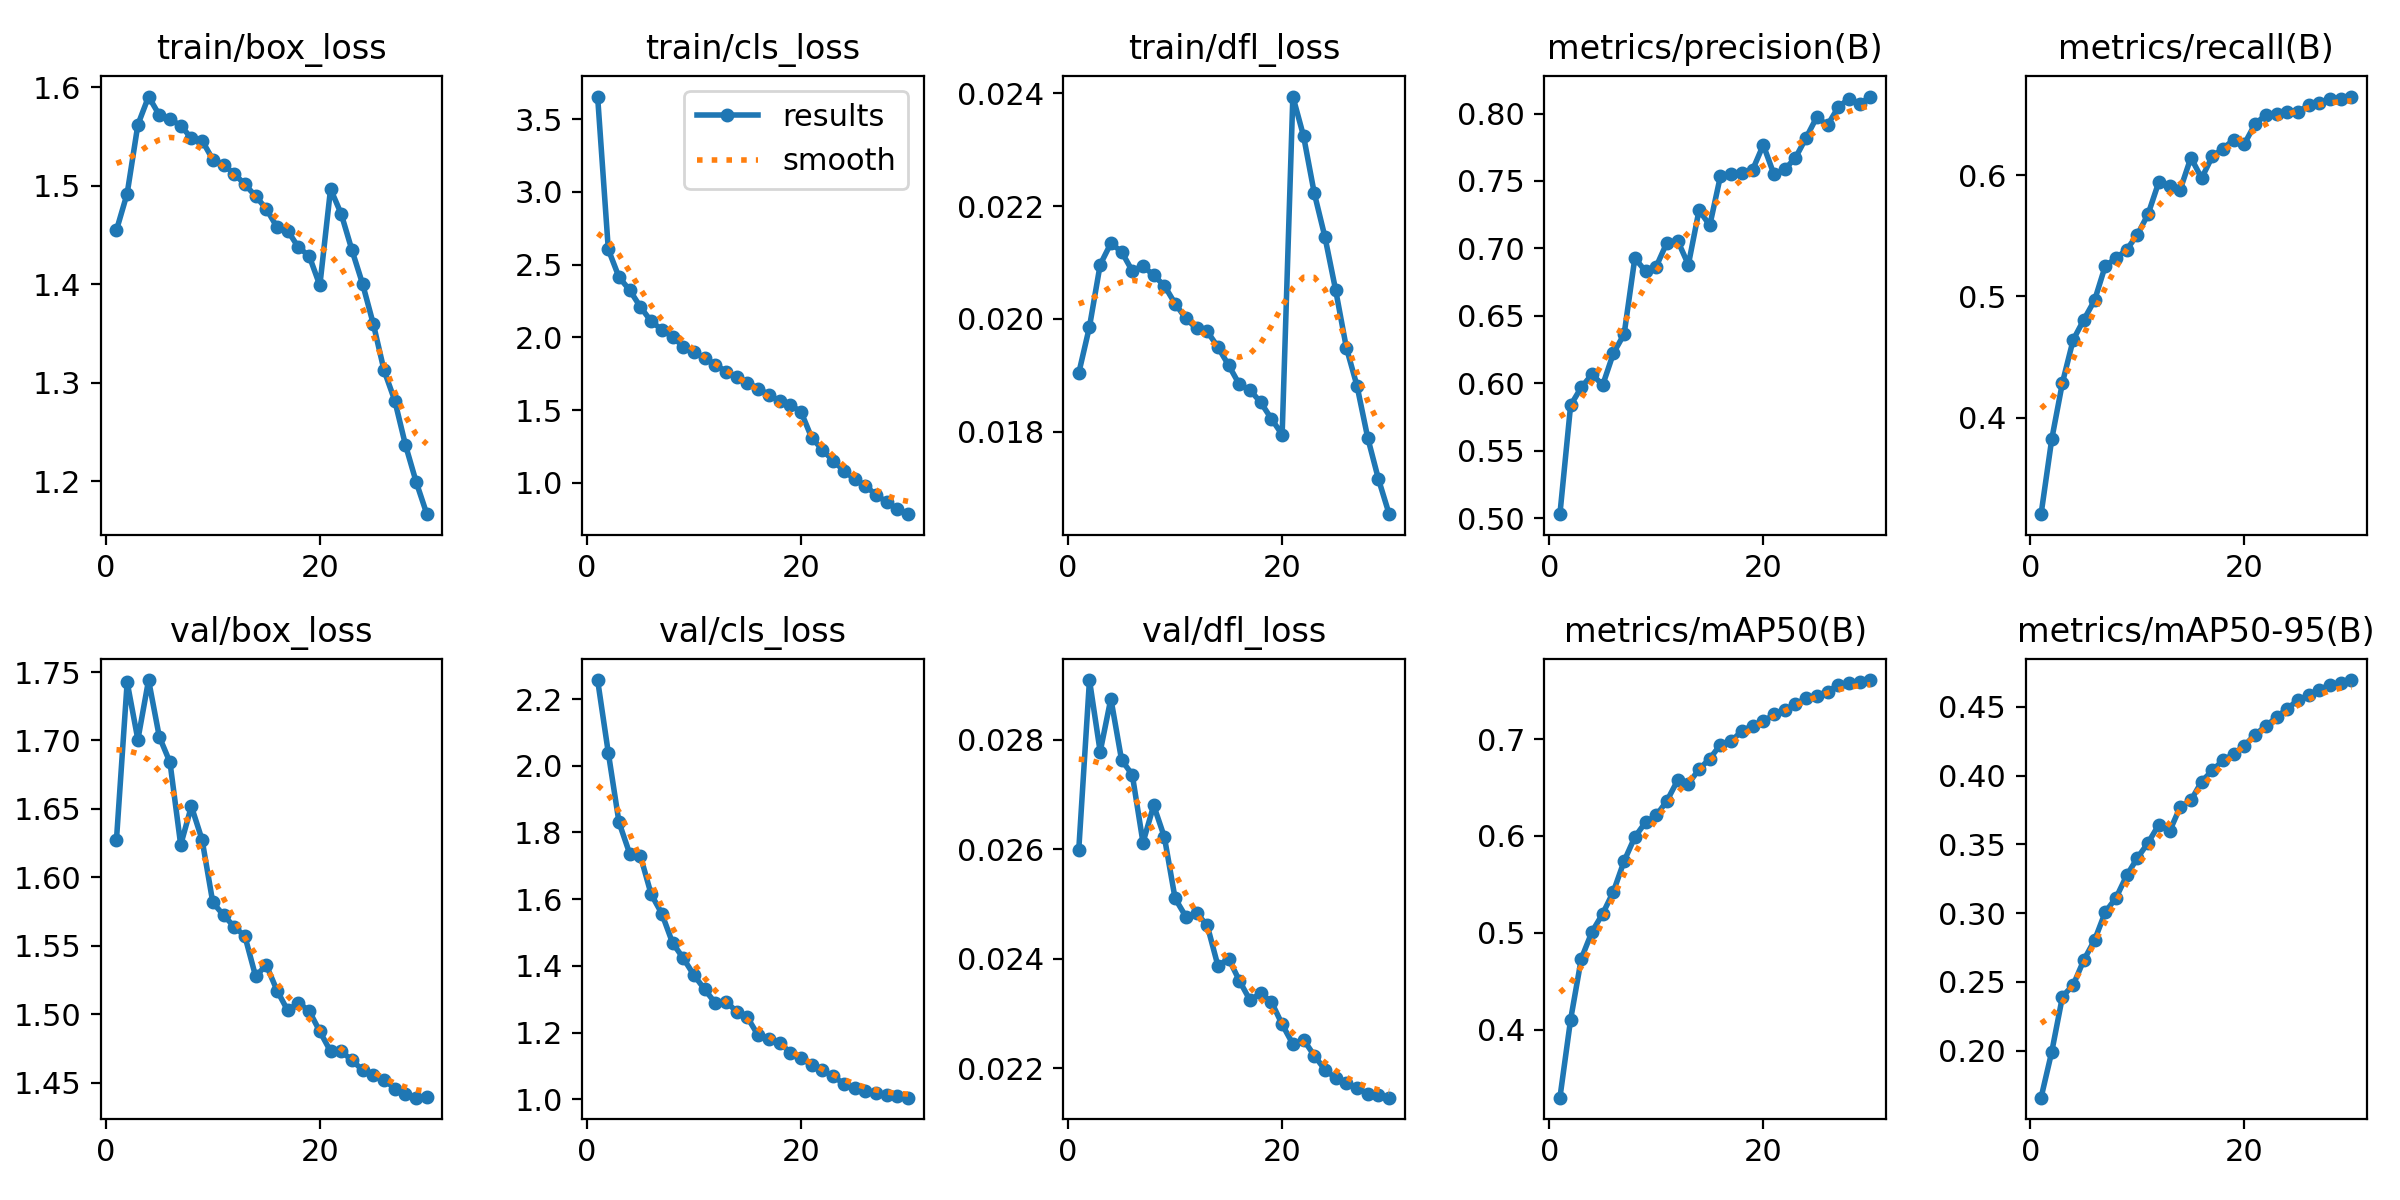

The data file committed next to this chart (first rows):
epoch, time, train/box_loss, train/cls_loss, train/dfl_loss, metrics/precision(B), metrics/recall(B), metrics/mAP50(B), metrics/mAP50-95(B), val/box_loss, val/cls_loss, val/dfl_loss, lr/pg0, lr/pg1, lr/pg2
1, 217.7, 1.455, 3.656, 0.01904, 0.5028, 0.3202, 0.3297, 0.1658, 1.627, 2.257, 0.02599, 0.004887, 0.004887, 0.07157
2, 408.5, 1.492, 2.604, 0.01986, 0.5836, 0.3823, 0.4104, 0.1993, 1.743, 2.039, 0.02909, 0.009454, 0.009454, 0.04281
3, 596.8, 1.562, 2.413, 0.02096, 0.5969, 0.4289, 0.4733, 0.2394, 1.701, 1.83, 0.02778, 0.0137, 0.0137, 0.01372
4, 779.1, 1.591, 2.324, 0.02134, 0.6065, 0.4642, 0.5011, 0.2478, 1.744, 1.736, 0.02875, 0.01322, 0.01322, 0.01322
5, 963.2, 1.572, 2.209, 0.02119, 0.5987, 0.4809, 0.5197, 0.266, 1.703, 1.729, 0.02763, 0.01273, 0.01273, 0.01273
6, 1150, 1.568, 2.11, 0.02085, 0.6223, 0.4968, 0.5426, 0.2804, 1.684, 1.615, 0.02736, 0.01225, 0.01225, 0.01225
7, 1336, 1.561, 2.052, 0.02094, 0.6364, 0.5253, 0.574, 0.3008, 1.624, 1.557, 0.02612, 0.01177, 0.01177, 0.01177
8, 1519, 1.548, 2.003, 0.02077, 0.6928, 0.5315, 0.5989, 0.3111, 1.652, 1.469, 0.0268, 0.01128, 0.01128, 0.01128
9, 1702, 1.546, 1.936, 0.02059, 0.6829, 0.5387, 0.6141, 0.3274, 1.627, 1.423, 0.02622, 0.0108, 0.0108, 0.0108
10, 1884, 1.527, 1.897, 0.02027, 0.6865, 0.551, 0.6211, 0.3402, 1.582, 1.373, 0.0251, 0.01031, 0.01031, 0.01031
11, 2067, 1.521, 1.858, 0.02001, 0.7043, 0.5681, 0.6362, 0.3512, 1.572, 1.33, 0.02477, 0.009829, 0.009829, 0.009829
12, 2249, 1.512, 1.812, 0.01983, 0.7057, 0.5945, 0.6575, 0.3644, 1.564, 1.288, 0.02483, 0.009345, 0.009345, 0.009345
13, 2432, 1.502, 1.764, 0.01978, 0.6878, 0.5915, 0.6539, 0.3594, 1.557, 1.293, 0.02461, 0.008861, 0.008861, 0.008861
14, 2614, 1.49, 1.727, 0.0195, 0.7284, 0.5883, 0.6688, 0.3773, 1.528, 1.263, 0.02387, 0.008377, 0.008377, 0.008377
15, 2796, 1.477, 1.688, 0.01918, 0.717, 0.6147, 0.6798, 0.3821, 1.536, 1.246, 0.024, 0.007892, 0.007892, 0.007892
16, 2970, 1.458, 1.647, 0.01884, 0.7537, 0.5977, 0.6943, 0.3957, 1.517, 1.192, 0.0236, 0.007408, 0.007408, 0.007408
17, 3143, 1.455, 1.606, 0.01874, 0.7549, 0.6157, 0.6976, 0.4038, 1.503, 1.18, 0.02324, 0.006924, 0.006924, 0.006924
18, 3316, 1.438, 1.559, 0.01852, 0.756, 0.6222, 0.7086, 0.4112, 1.508, 1.17, 0.02337, 0.00644, 0.00644, 0.00644
19, 3509, 1.429, 1.534, 0.01823, 0.7582, 0.6295, 0.7136, 0.4157, 1.503, 1.14, 0.02321, 0.005956, 0.005956, 0.005956
20, 3709, 1.399, 1.489, 0.01795, 0.7767, 0.6261, 0.7182, 0.4219, 1.487, 1.125, 0.0228, 0.005472, 0.005472, 0.005472
21, 3916, 1.497, 1.309, 0.02394, 0.7548, 0.6426, 0.7255, 0.43, 1.473, 1.102, 0.02244, 0.004988, 0.004988, 0.004988
22, 4108, 1.471, 1.227, 0.02324, 0.7585, 0.6499, 0.73, 0.436, 1.473, 1.087, 0.02252, 0.004504, 0.004504, 0.004504
23, 4306, 1.435, 1.151, 0.02223, 0.7671, 0.6504, 0.7359, 0.4426, 1.466, 1.069, 0.02223, 0.00402, 0.00402, 0.00402
24, 4497, 1.4, 1.084, 0.02145, 0.782, 0.6525, 0.7423, 0.4488, 1.459, 1.048, 0.02197, 0.003535, 0.003535, 0.003535
25, 4692, 1.36, 1.025, 0.02051, 0.7974, 0.6523, 0.745, 0.455, 1.456, 1.034, 0.02182, 0.003051, 0.003051, 0.003051
26, 4880, 1.313, 0.9798, 0.01949, 0.7913, 0.6581, 0.7491, 0.4584, 1.452, 1.024, 0.02172, 0.002567, 0.002567, 0.002567
27, 5067, 1.282, 0.9172, 0.01881, 0.8046, 0.6597, 0.7559, 0.4627, 1.446, 1.019, 0.02163, 0.002083, 0.002083, 0.002083
28, 5263, 1.237, 0.8667, 0.01789, 0.811, 0.6634, 0.7575, 0.4659, 1.442, 1.014, 0.02153, 0.001599, 0.001599, 0.001599
29, 5451, 1.199, 0.8191, 0.01716, 0.807, 0.6628, 0.7587, 0.4677, 1.439, 1.011, 0.0215, 0.001115, 0.001115, 0.001115
30, 5636, 1.167, 0.7836, 0.01654, 0.8126, 0.6651, 0.761, 0.4696, 1.44, 1.005, 0.02146, 0.0006308, 0.0006308, 0.0006308
